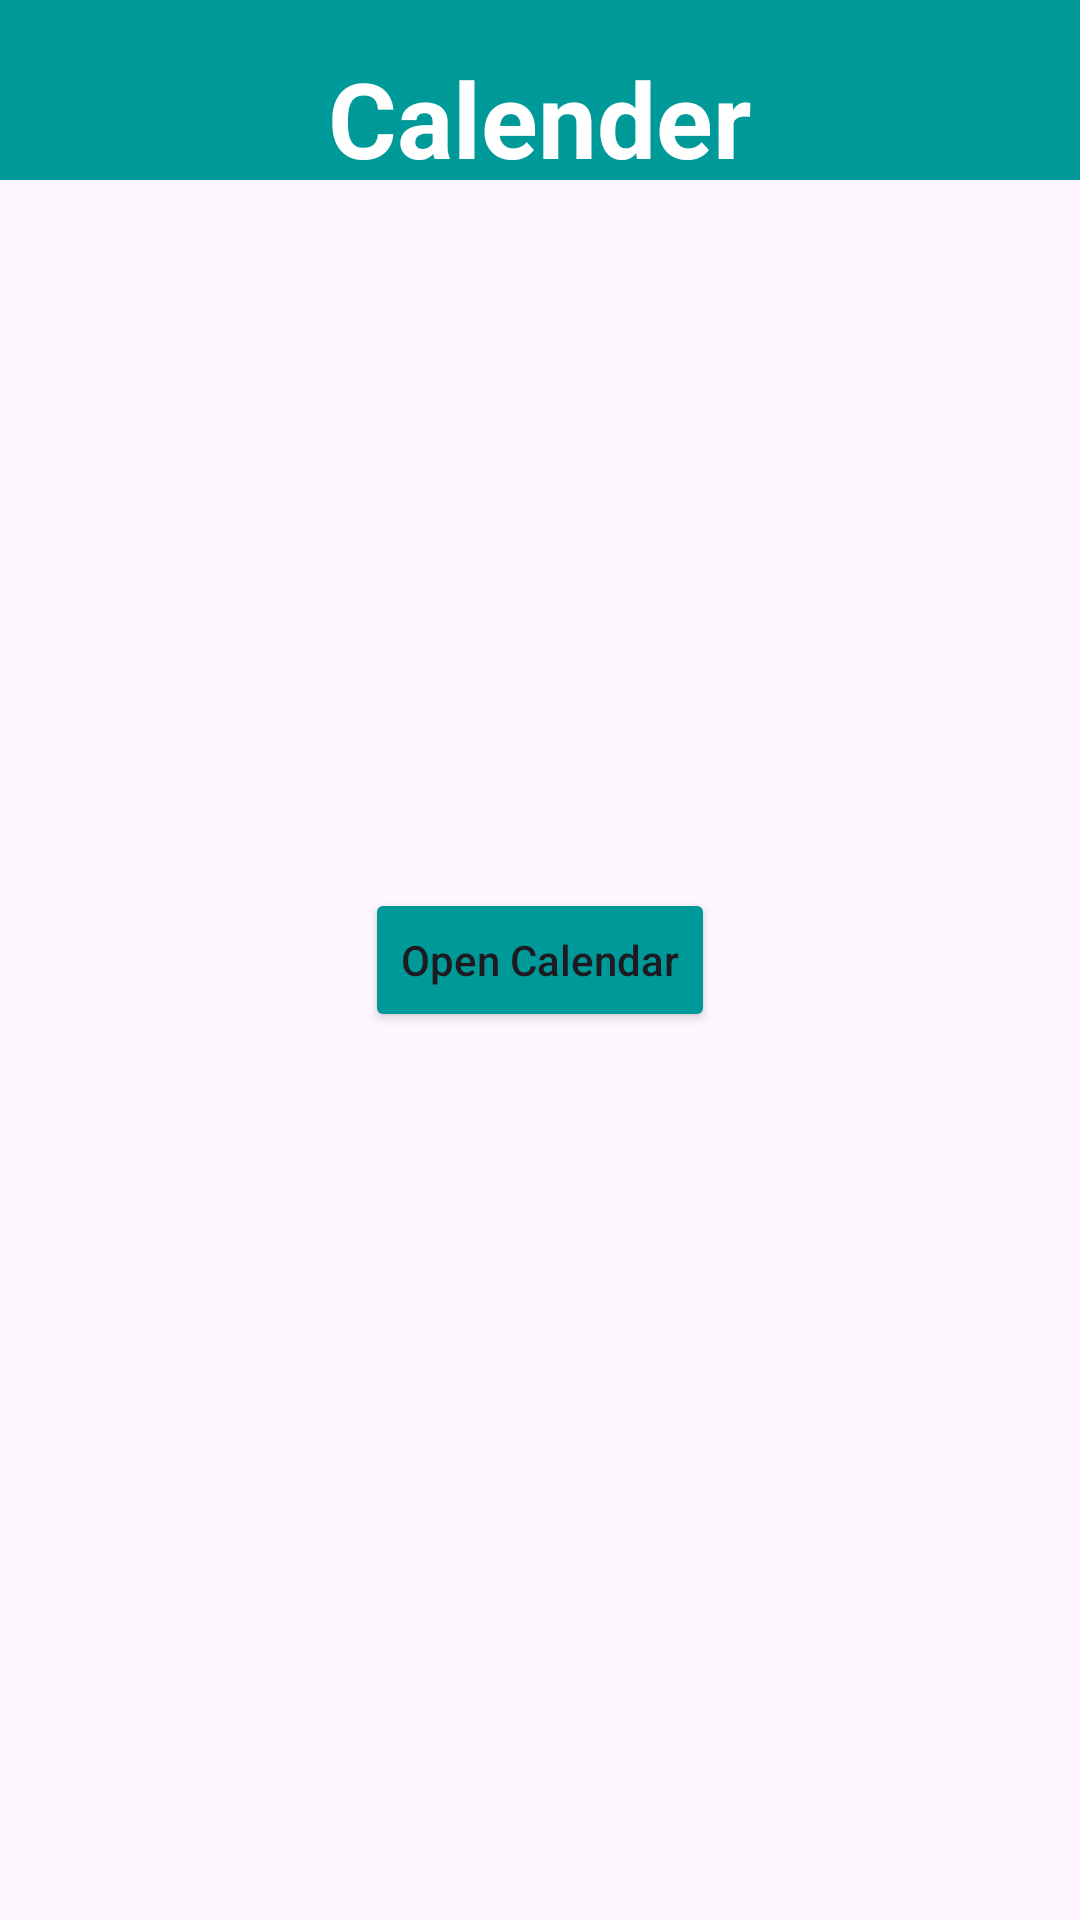

Here is an Android app screen rendered from its layout file. Give the layout XML and the strings, colors and styles it references.
<!-- AndroidManifest.xml: application theme Theme.PlanetezeB07 -->
<!-- res/layout/activity_calendar_page.xml -->
<?xml version="1.0" encoding="utf-8"?>
<RelativeLayout xmlns:android="http://schemas.android.com/apk/res/android"
    xmlns:app="http://schemas.android.com/apk/res-auto"
    xmlns:tools="http://schemas.android.com/tools"
    android:id="@+id/main"
    android:layout_width="match_parent"
    android:layout_height="match_parent"
    android:backgroundTint="#009999"
    tools:context=".DailySurvey.CalendarPage">

    <View
        android:id="@+id/header"
        android:layout_width="match_parent"
        android:layout_height="60dp"
        android:layout_alignParentTop="true"
        android:background="#009999" />

    <TextView
        android:id="@+id/displayDate"
        android:layout_width="wrap_content"
        android:layout_height="wrap_content"
        android:layout_alignParentTop="true"
        android:layout_centerHorizontal="true"
        android:layout_marginTop="16dp"
        android:text="Calender"
        android:textColor="@color/white"
        android:textSize="35dp"
        android:textStyle="bold" />

    <Button
        android:id="@+id/datePicker"
        android:layout_width="wrap_content"
        android:layout_height="wrap_content"
        android:layout_centerInParent="true"
        android:layout_centerHorizontal="true"
        android:backgroundTint="#009999"
        android:text="Open Calendar"
        android:textAllCaps="false" />


</RelativeLayout>
<!-- resources referenced by this layout -->
<resources>
  <color name="white">#FFFFFFFF</color>
  <style name="Theme.PlanetezeB07" parent="Base.Theme.PlanetezeB07" />
  <style name="Base.Theme.PlanetezeB07" parent="Theme.Material3.DayNight.NoActionBar">
          
          
      </style>
</resources>
